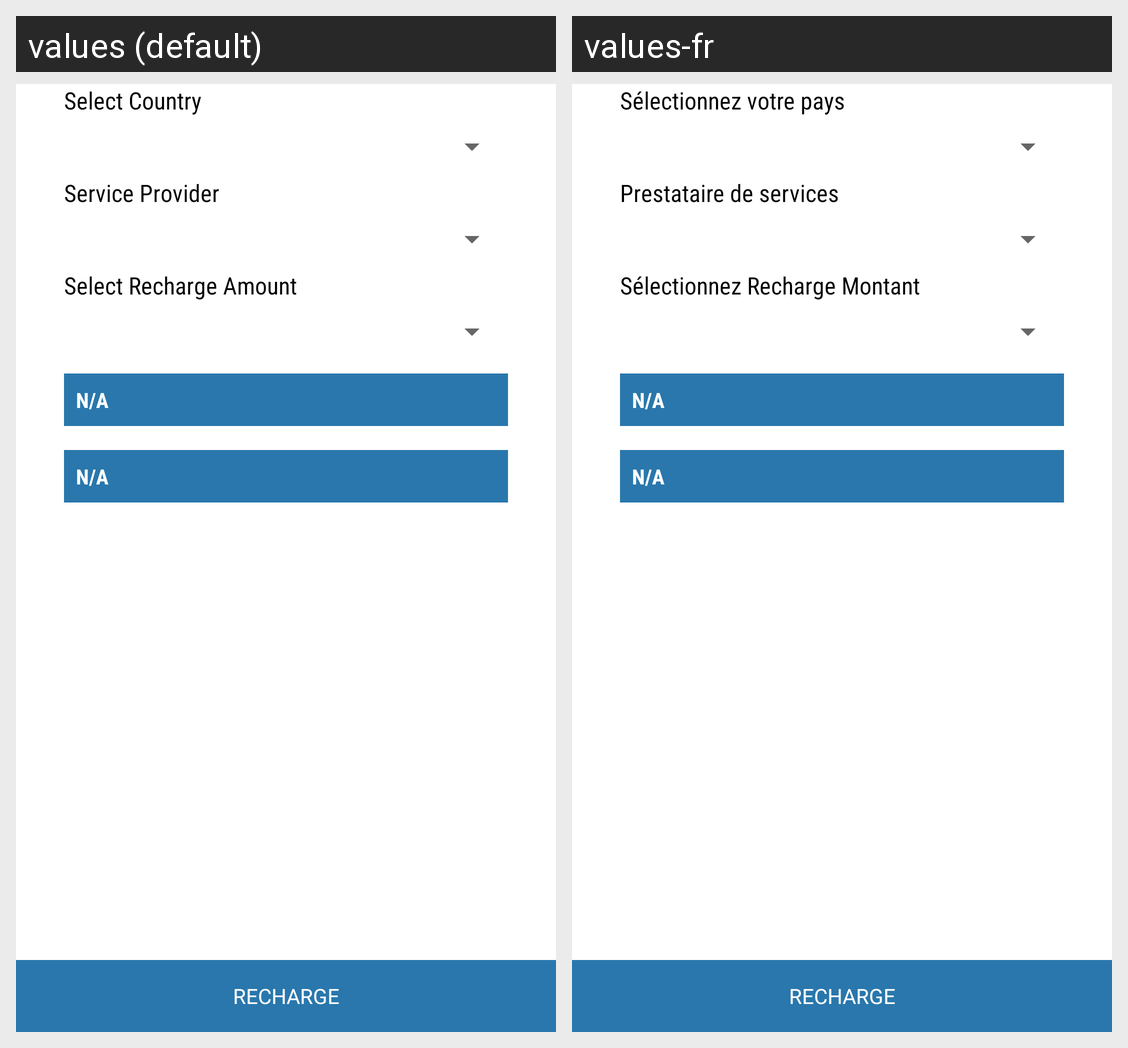

The same Android screen rendered under two of its app's locales, left to right. List the strings drawn on it with the default value and each locale's translation.
Android screen res/layout/fragment_mobiletopup_recharge.xml rendered under 2 locales, left to right: values (default), values-fr. Device: Nexus 5 (rendered at 1080×1920; each locale shown at half size, 540×960, under a caption strip naming it); theme Theme.IOSched.
Strings drawn on this screen, with the default value and each locale's value (text and hints the layout hard-codes, and strings that could not be matched under every locale, appear in the picture but are not listed):

fragment_home_RECHARGE
  values: RECHARGE
  values-fr: RECHARGE

fragment_home_SELECTCOUNTRY
  values: Select Country
  values-fr: Sélectionnez votre pays

fragment_home_SERVICEPROVIDER
  values: Service Provider
  values-fr: Prestataire de services

fragment_home_SELECTRECHARGEAMOUNT
  values: Select Recharge Amount
  values-fr: Sélectionnez Recharge Montant

fragment_home_NA
  values: N/A
  values-fr: N/A
